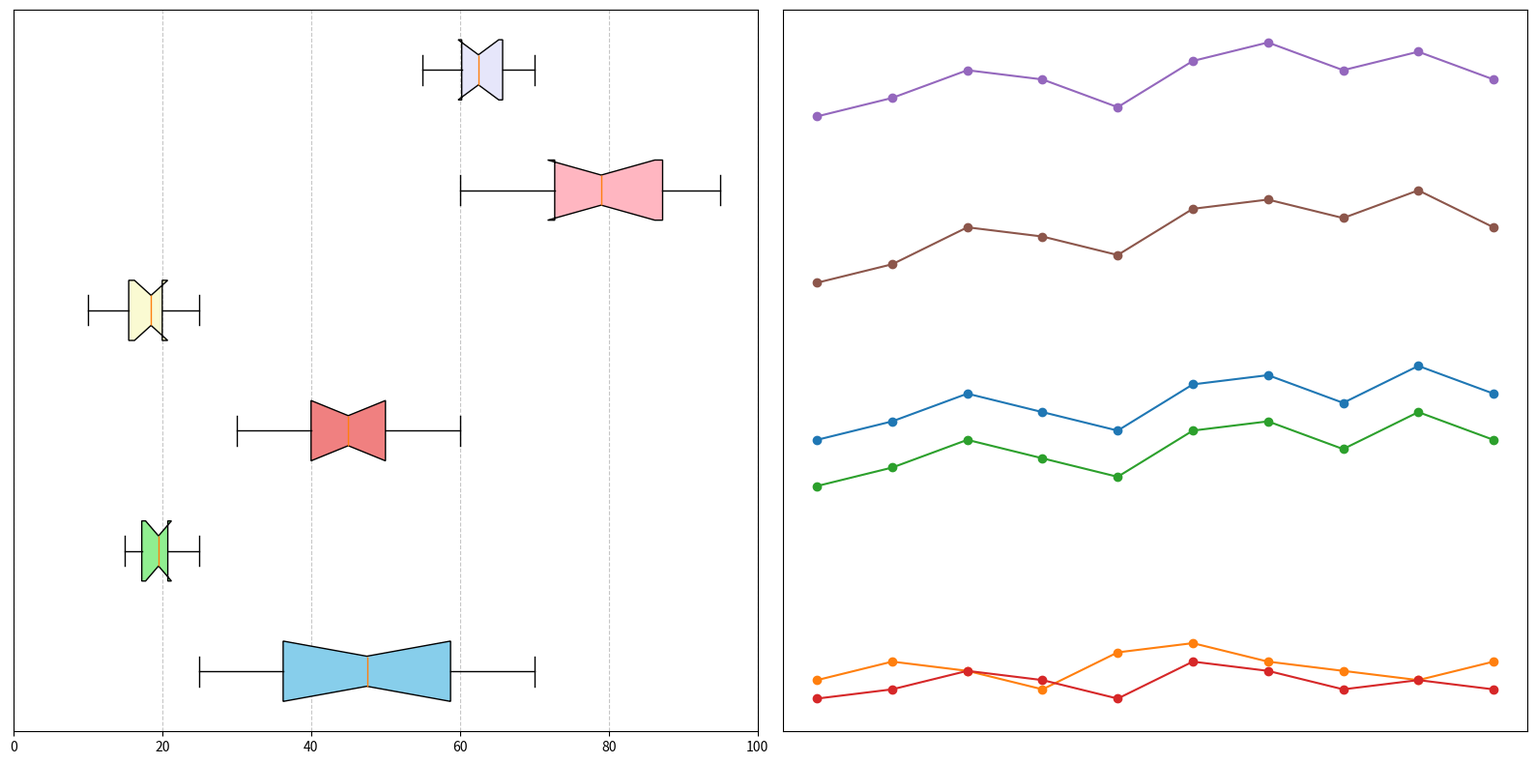

Recreate this plot in Python.
import matplotlib.pyplot as plt
import numpy as np

# Updated data for box plot including new exhibit
digital_dreams_times = [25, 30, 45, 60, 40, 55, 70, 50, 65, 35]
soundscapes_times = [15, 20, 18, 22, 17, 19, 25, 20, 21, 16]
light_labyrinths_times = [30, 45, 35, 50, 40, 60, 55, 45, 50, 40]
kinetic_kinetics_times = [10, 15, 20, 25, 15, 18, 22, 20, 19, 17]
virtual_voyages_times = [60, 75, 90, 70, 80, 85, 95, 88, 72, 78]
neon_nights_times = [55, 60, 65, 58, 62, 67, 70, 66, 63, 61]  # New data series

# Combine data including new exhibit
box_data = [
    digital_dreams_times,
    soundscapes_times,
    light_labyrinths_times,
    kinetic_kinetics_times,
    virtual_voyages_times,
    neon_nights_times
]

# Updated data for the line plot including new exhibit
days = np.arange(1, 11)
avg_times = {
    "Digital Dreams": [45, 47, 50, 48, 46, 51, 52, 49, 53, 50],
    "Soundscapes": [19, 21, 20, 18, 22, 23, 21, 20, 19, 21],
    "Light Labyrinths": [40, 42, 45, 43, 41, 46, 47, 44, 48, 45],
    "Kinetic Kinetics": [17, 18, 20, 19, 17, 21, 20, 18, 19, 18],
    "Virtual Voyages": [80, 82, 85, 84, 81, 86, 88, 85, 87, 84],
    "Neon Nights": [62, 64, 68, 67, 65, 70, 71, 69, 72, 68]  # New data series
}

# Create a 2x1 subplot layout
fig, (ax1, ax2) = plt.subplots(nrows=1, ncols=2, figsize=(16, 8))

# Create horizontal box plot
bp = ax1.boxplot(box_data, vert=False, patch_artist=True, notch=True, whis=1.5)
colors = ['skyblue', 'lightgreen', 'lightcoral', 'lightgoldenrodyellow', 'lightpink', 'lavender']
for patch, color in zip(bp['boxes'], colors):
    patch.set_facecolor(color)

ax1.set_yticks([])  # Remove y-ticks
ax1.grid(True, linestyle='--', alpha=0.7)
ax1.set_xlim(0, 100)

# Create a line plot for average times
for zone, times in avg_times.items():
    ax2.plot(days, times, marker='o')

ax2.set_xticks([])  # Remove x-ticks
ax2.set_yticks([])  # Remove y-ticks
ax2.grid(True, linestyle='--', alpha=0.7)
ax2.legend().set_visible(False)  # Remove legend

plt.tight_layout()
plt.show()
